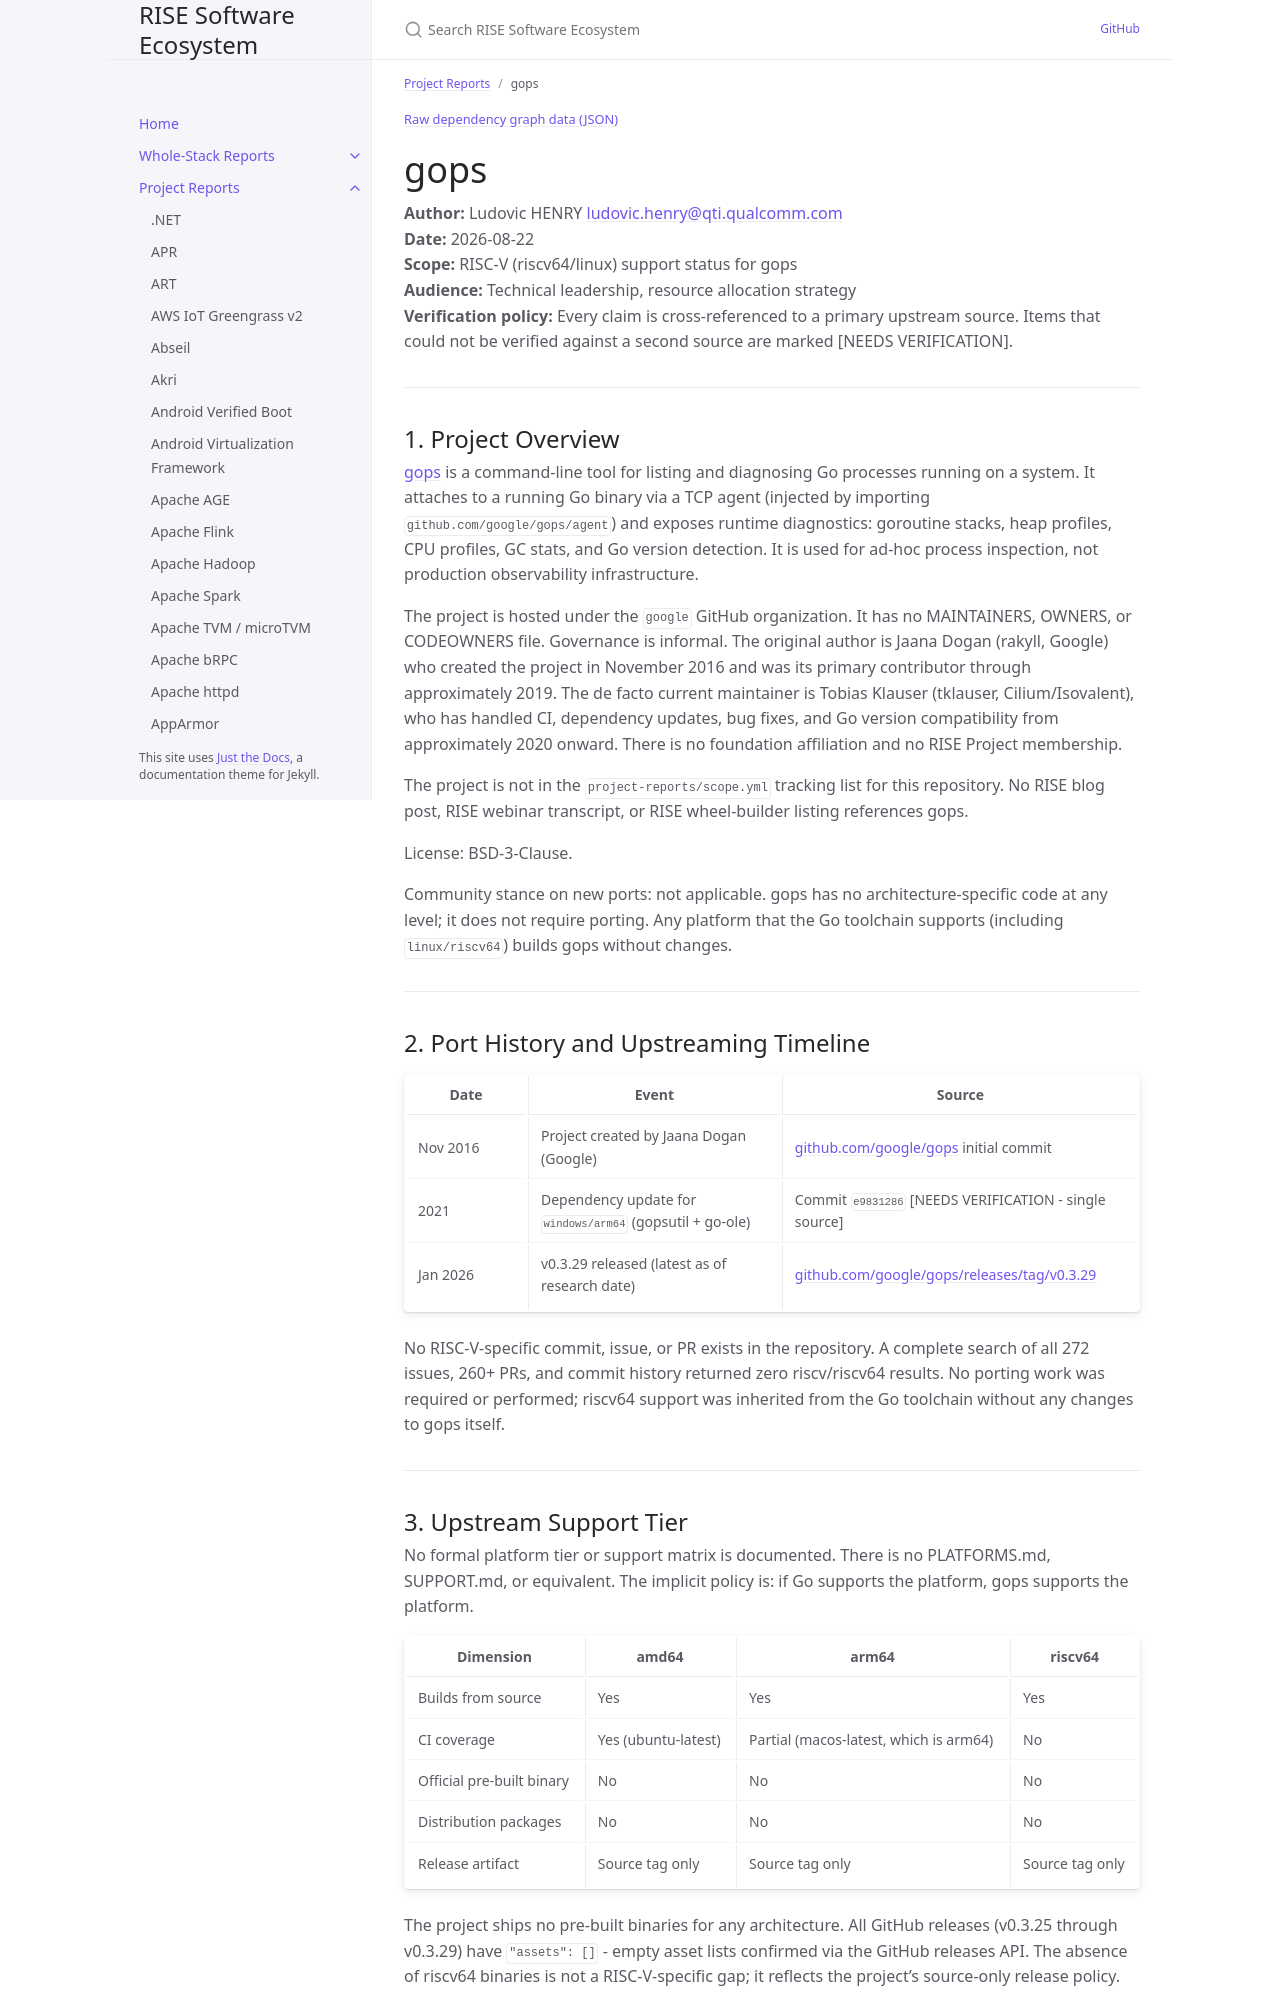

repository: riseproject-dev/sw-ecosystem · page: pr-preview/pr-9/project-reports/gops.html · generator: jekyll

---
title: gops
parent: Project Reports
dependencies:
  - name: golang.org/x/sys
    relation: runtime-dependency
    criticality: critical
  - name: shirou/gopsutil
    relation: runtime-dependency
    criticality: critical
  - name: spf13/cobra
    relation: runtime-dependency
    criticality: optional
  - name: xlab/treeprint
    relation: runtime-dependency
    criticality: optional
  - name: rsc.io/goversion
    relation: runtime-dependency
    criticality: optional
---

{% include dependency-graph.html slug="dependencies" subset="gops" %}

# gops

**Author:** Ludovic HENRY <ludovic.henry@qti.qualcomm.com><br/>
**Date:** 2026-08-22<br/>
**Scope:** RISC-V (riscv64/linux) support status for gops<br/>
**Audience:** Technical leadership, resource allocation strategy<br/>
**Verification policy:** Every claim is cross-referenced to a primary upstream source. Items that could not be verified against a second source are marked [NEEDS VERIFICATION].<br/>

---

## 1. Project Overview

[gops](https://github.com/google/gops) is a command-line tool for listing and diagnosing Go processes running on a system. It attaches to a running Go binary via a TCP agent (injected by importing `github.com/google/gops/agent`) and exposes runtime diagnostics: goroutine stacks, heap profiles, CPU profiles, GC stats, and Go version detection. It is used for ad-hoc process inspection, not production observability infrastructure.

The project is hosted under the `google` GitHub organization. It has no MAINTAINERS, OWNERS, or CODEOWNERS file. Governance is informal. The original author is Jaana Dogan (rakyll, Google) who created the project in November 2016 and was its primary contributor through approximately 2019. The de facto current maintainer is Tobias Klauser (tklauser, Cilium/Isovalent), who has handled CI, dependency updates, bug fixes, and Go version compatibility from approximately 2020 onward. There is no foundation affiliation and no RISE Project membership.

The project is not in the `project-reports/scope.yml` tracking list for this repository. No RISE blog post, RISE webinar transcript, or RISE wheel-builder listing references gops.

License: BSD-3-Clause.

Community stance on new ports: not applicable. gops has no architecture-specific code at any level; it does not require porting. Any platform that the Go toolchain supports (including `linux/riscv64`) builds gops without changes.

---

## 2. Port History and Upstreaming Timeline

| Date | Event | Source |
|---|---|---|
| Nov 2016 | Project created by Jaana Dogan (Google) | [github.com/google/gops](https://github.com/google/gops) initial commit |
| 2021 | Dependency update for `windows/arm64` (gopsutil + go-ole) | Commit `e9831286` [NEEDS VERIFICATION - single source] |
| Jan 2026 | v0.3.29 released (latest as of research date) | [github.com/google/gops/releases/tag/v0.3.29](https://github.com/google/gops/releases/tag/v0.3.29) |

No RISC-V-specific commit, issue, or PR exists in the repository. A complete search of all 272 issues, 260+ PRs, and commit history returned zero riscv/riscv64 results. No porting work was required or performed; riscv64 support was inherited from the Go toolchain without any changes to gops itself.

---
